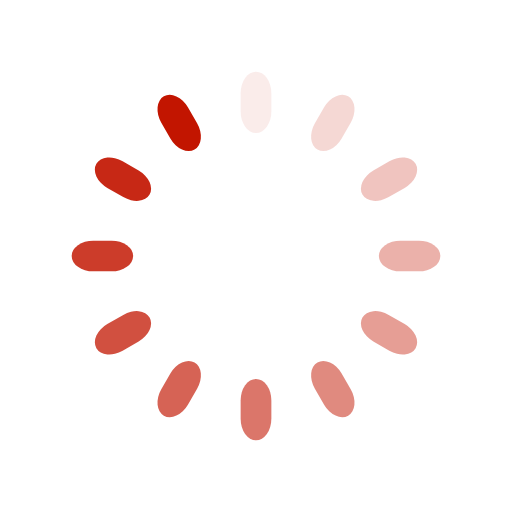
t = 0.00 s
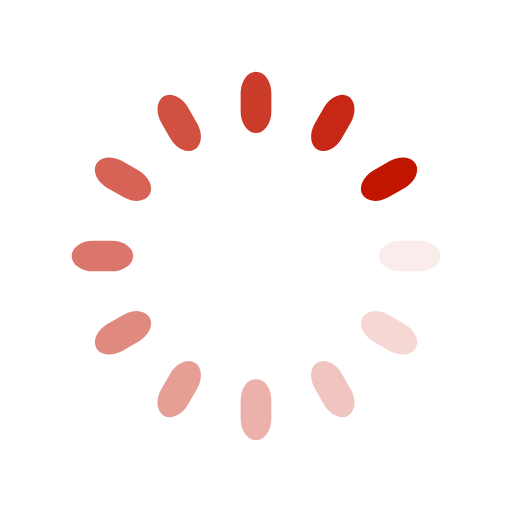
t = 0.25 s
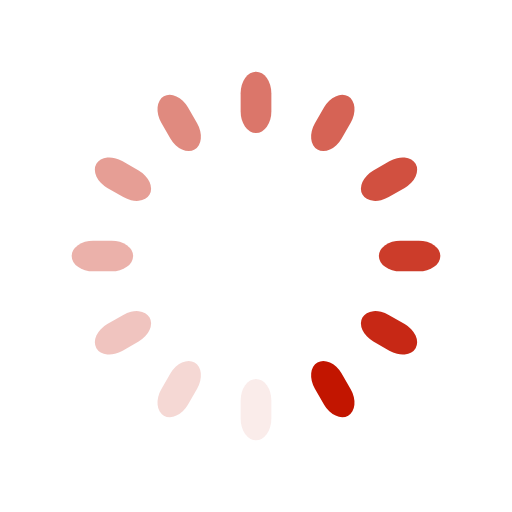
t = 0.50 s
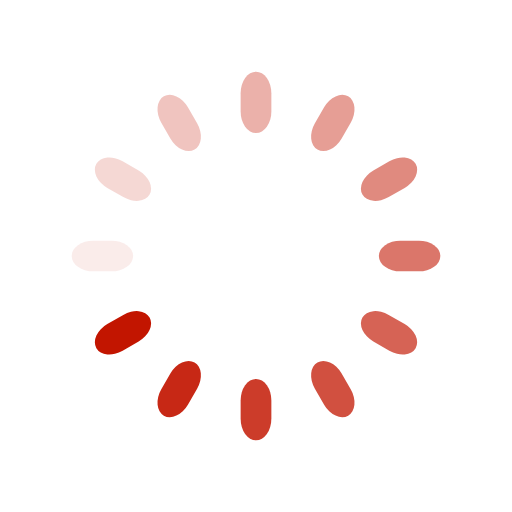
t = 0.75 s

The animated SVG that drew these frames (rendered in a browser with its animation timeline set to each time). Animation: 12 SMIL elements (animate=12); one cycle of 1.00 s, repeats indefinitely.

<svg class="lds-spinner" width="150px"  height="150px"  xmlns="http://www.w3.org/2000/svg" xmlns:xlink="http://www.w3.org/1999/xlink" viewBox="0 0 100 100" preserveAspectRatio="xMidYMid" style="background: none;"><g transform="rotate(0 50 50)">
  <rect x="47" y="14" rx="14.1" ry="4.2" width="6" height="12" fill="#c21500">
    <animate attributeName="opacity" values="1;0" keyTimes="0;1" dur="1s" begin="-0.9166666666666666s" repeatCount="indefinite"></animate>
  </rect>
</g><g transform="rotate(30 50 50)">
  <rect x="47" y="14" rx="14.1" ry="4.2" width="6" height="12" fill="#c21500">
    <animate attributeName="opacity" values="1;0" keyTimes="0;1" dur="1s" begin="-0.8333333333333334s" repeatCount="indefinite"></animate>
  </rect>
</g><g transform="rotate(60 50 50)">
  <rect x="47" y="14" rx="14.1" ry="4.2" width="6" height="12" fill="#c21500">
    <animate attributeName="opacity" values="1;0" keyTimes="0;1" dur="1s" begin="-0.75s" repeatCount="indefinite"></animate>
  </rect>
</g><g transform="rotate(90 50 50)">
  <rect x="47" y="14" rx="14.1" ry="4.2" width="6" height="12" fill="#c21500">
    <animate attributeName="opacity" values="1;0" keyTimes="0;1" dur="1s" begin="-0.6666666666666666s" repeatCount="indefinite"></animate>
  </rect>
</g><g transform="rotate(120 50 50)">
  <rect x="47" y="14" rx="14.1" ry="4.2" width="6" height="12" fill="#c21500">
    <animate attributeName="opacity" values="1;0" keyTimes="0;1" dur="1s" begin="-0.5833333333333334s" repeatCount="indefinite"></animate>
  </rect>
</g><g transform="rotate(150 50 50)">
  <rect x="47" y="14" rx="14.1" ry="4.2" width="6" height="12" fill="#c21500">
    <animate attributeName="opacity" values="1;0" keyTimes="0;1" dur="1s" begin="-0.5s" repeatCount="indefinite"></animate>
  </rect>
</g><g transform="rotate(180 50 50)">
  <rect x="47" y="14" rx="14.1" ry="4.2" width="6" height="12" fill="#c21500">
    <animate attributeName="opacity" values="1;0" keyTimes="0;1" dur="1s" begin="-0.4166666666666667s" repeatCount="indefinite"></animate>
  </rect>
</g><g transform="rotate(210 50 50)">
  <rect x="47" y="14" rx="14.1" ry="4.2" width="6" height="12" fill="#c21500">
    <animate attributeName="opacity" values="1;0" keyTimes="0;1" dur="1s" begin="-0.3333333333333333s" repeatCount="indefinite"></animate>
  </rect>
</g><g transform="rotate(240 50 50)">
  <rect x="47" y="14" rx="14.1" ry="4.2" width="6" height="12" fill="#c21500">
    <animate attributeName="opacity" values="1;0" keyTimes="0;1" dur="1s" begin="-0.25s" repeatCount="indefinite"></animate>
  </rect>
</g><g transform="rotate(270 50 50)">
  <rect x="47" y="14" rx="14.1" ry="4.2" width="6" height="12" fill="#c21500">
    <animate attributeName="opacity" values="1;0" keyTimes="0;1" dur="1s" begin="-0.16666666666666666s" repeatCount="indefinite"></animate>
  </rect>
</g><g transform="rotate(300 50 50)">
  <rect x="47" y="14" rx="14.1" ry="4.2" width="6" height="12" fill="#c21500">
    <animate attributeName="opacity" values="1;0" keyTimes="0;1" dur="1s" begin="-0.08333333333333333s" repeatCount="indefinite"></animate>
  </rect>
</g><g transform="rotate(330 50 50)">
  <rect x="47" y="14" rx="14.1" ry="4.2" width="6" height="12" fill="#c21500">
    <animate attributeName="opacity" values="1;0" keyTimes="0;1" dur="1s" begin="0s" repeatCount="indefinite"></animate>
  </rect>
</g></svg>